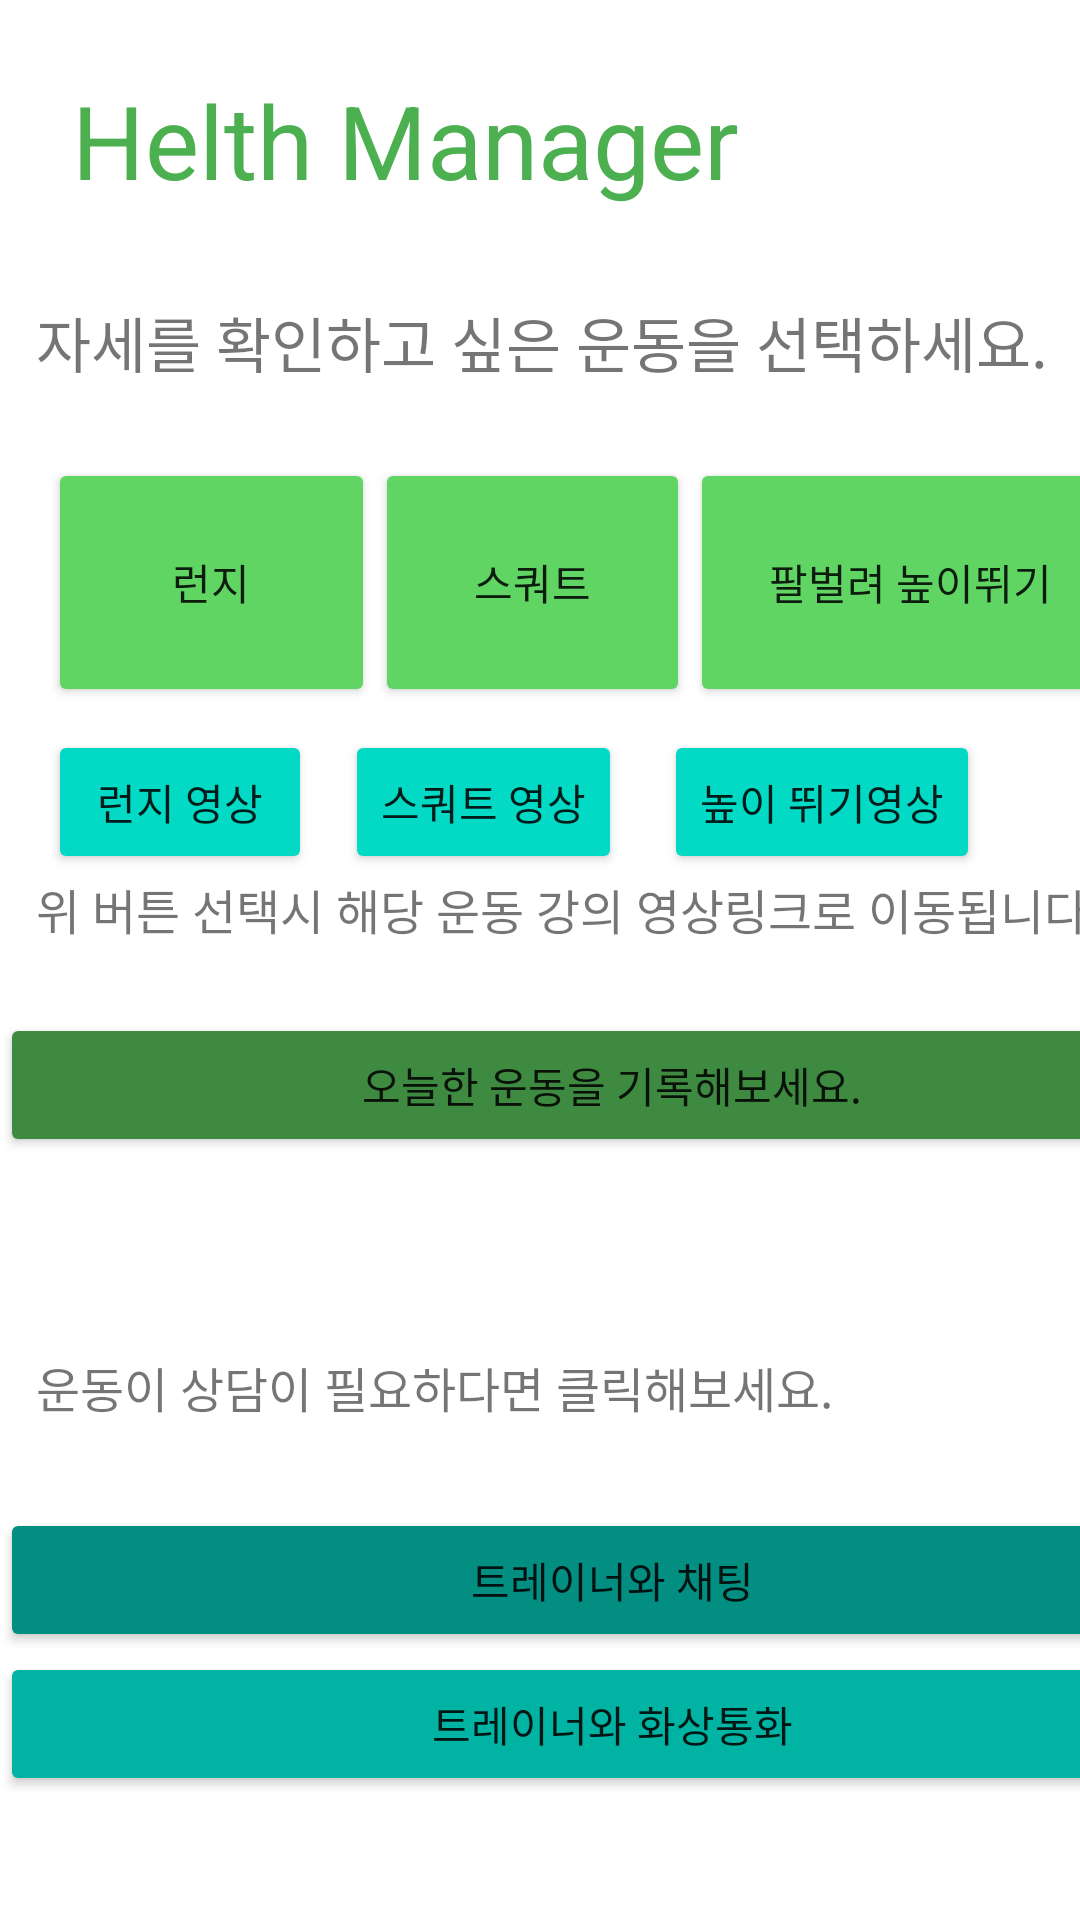

Layout XML and referenced resources for this Android screen:
<!-- AndroidManifest.xml: application theme Theme.HelthManager -->
<!-- res/layout/activity_main.xml -->
<?xml version="1.0" encoding="utf-8"?>
<androidx.constraintlayout.widget.ConstraintLayout xmlns:android="http://schemas.android.com/apk/res/android"
    xmlns:app="http://schemas.android.com/apk/res-auto"
    xmlns:tools="http://schemas.android.com/tools"
    android:layout_width="match_parent"
    android:layout_height="match_parent"
    tools:context=".MainActivity">

    <LinearLayout
        android:layout_width="408dp"
        android:layout_height="736dp"
        android:orientation="vertical"
        app:layout_constraintBottom_toBottomOf="parent"
        app:layout_constraintEnd_toEndOf="parent"
        app:layout_constraintHorizontal_bias="0.0"
        app:layout_constraintStart_toStartOf="parent"
        app:layout_constraintTop_toTopOf="parent"
        app:layout_constraintVertical_bias="0.0">

        <TextView
            android:id="@+id/textView3"
            android:layout_width="wrap_content"
            android:layout_height="wrap_content"
            android:layout_marginStart="24dp"
            android:layout_marginTop="24dp"
            android:text="Helth Manager"
            android:textColor="#4CAF50"
            android:textSize="34sp" />

        <TextView
            android:id="@+id/textView"
            android:layout_width="382dp"
            android:layout_height="46dp"
            android:layout_marginStart="12dp"
            android:layout_marginTop="30dp"
            android:text="자세를 확인하고 싶은 운동을 선택하세요."
            android:textSize="20sp" />

        <LinearLayout
            android:layout_width="match_parent"
            android:layout_height="98dp"
            android:orientation="horizontal">

            <Button
                android:id="@+id/button1"
                android:layout_width="109dp"
                android:layout_height="83dp"
                android:layout_gravity="center|left"
                android:layout_marginStart="16dp"
                android:backgroundTint="#60D564"
                android:onClick="onButton1Clicked"
                android:text="런지" />

            <LinearLayout
                android:layout_width="wrap_content"
                android:layout_height="match_parent"
                android:orientation="vertical">

            </LinearLayout>

            <Button
                android:id="@+id/button2"
                android:layout_width="105dp"
                android:layout_height="83dp"
                android:layout_gravity="center"
                android:backgroundTint="#60D564"
                android:onClick="onButton2Clicked"
                android:text="스쿼트" />

            <LinearLayout
                android:layout_width="wrap_content"
                android:layout_height="match_parent"
                android:orientation="vertical">

            </LinearLayout>

            <Button
                android:id="@+id/button3"
                android:layout_width="147dp"
                android:layout_height="83dp"
                android:layout_gravity="center|right"
                android:layout_marginEnd="16dp"
                android:backgroundTint="#60D564"
                android:onClick="onButton3Clicked"
                android:text="팔벌려 높이뛰기" />

        </LinearLayout>

        <LinearLayout
            android:layout_width="match_parent"
            android:layout_height="wrap_content">

            <LinearLayout
                android:layout_width="wrap_content"
                android:layout_height="match_parent"
                android:orientation="vertical">

            </LinearLayout>

            <Button
                android:id="@+id/button4"
                android:layout_width="wrap_content"
                android:layout_height="wrap_content"
                android:layout_gravity="center|left"
                android:layout_marginStart="16dp"
                android:backgroundTint="@color/teal_200"
                android:onClick="onButton4Clicked"
                android:text="런지 영상"
                app:strokeColor="#FFFFFF" />

            <LinearLayout
                android:layout_width="11dp"
                android:layout_height="match_parent"
                android:orientation="vertical">

            </LinearLayout>

            <Button
                android:id="@+id/button5"
                android:layout_width="wrap_content"
                android:layout_height="wrap_content"
                android:layout_gravity="center"
                android:backgroundTint="@color/teal_200"
                android:onClick="onButton5Clicked"
                android:text="스쿼트 영상" />

            <LinearLayout
                android:layout_width="14dp"
                android:layout_height="match_parent"
                android:orientation="vertical"></LinearLayout>

            <Button
                android:id="@+id/button6"
                android:layout_width="wrap_content"
                android:layout_height="wrap_content"
                android:layout_gravity="center|right"
                android:layout_marginEnd="16dp"
                android:backgroundTint="@color/teal_200"
                android:onClick="onButton6Clicked"
                android:text="높이 뛰기영상" />

        </LinearLayout>

        <TextView
            android:id="@+id/textView2"
            android:layout_width="wrap_content"
            android:layout_height="wrap_content"
            android:layout_marginStart="12dp"
            android:text="위 버튼 선택시 해당 운동 강의 영상링크로 이동됩니다."
            android:textSize="16sp" />

        <LinearLayout
            android:layout_width="match_parent"
            android:layout_height="23dp"
            android:orientation="horizontal"></LinearLayout>

        <Button
            android:id="@+id/button7"
            android:layout_width="match_parent"
            android:layout_height="wrap_content"
            android:backgroundTint="#3E8A41"
            android:onClick="onButton7Clicked"
            android:text="오늘한 운동을 기록해보세요." />

        <LinearLayout
            android:layout_width="match_parent"
            android:layout_height="65dp"
            android:orientation="horizontal"></LinearLayout>

        <LinearLayout
            android:layout_width="420dp"
            android:layout_height="52dp"
            android:orientation="horizontal">

            <TextView
                android:id="@+id/textView7"
                android:layout_width="match_parent"
                android:layout_height="37dp"
                android:layout_weight="1"
                android:text="   운동이 상담이 필요하다면 클릭해보세요."
                android:textSize="16sp" />
        </LinearLayout>

        <LinearLayout
            android:layout_width="match_parent"
            android:layout_height="wrap_content"
            android:orientation="horizontal">

            <Button
                android:id="@+id/button8"
                android:layout_width="match_parent"
                android:layout_height="wrap_content"
                android:layout_weight="1"
                android:backgroundTint="#028E81"
                android:onClick="onButton8Clicked"
                android:text="트레이너와 채팅" />
        </LinearLayout>

        <LinearLayout
            android:layout_width="match_parent"
            android:layout_height="match_parent"
            android:orientation="horizontal">

            <Button
                android:id="@+id/button9"
                android:layout_width="match_parent"
                android:layout_height="wrap_content"
                android:layout_weight="1"
                android:backgroundTint="#00B3A2"
                android:onClick="onButton9Clicked"
                android:text="트레이너와 화상통화" />
        </LinearLayout>

    </LinearLayout>

</androidx.constraintlayout.widget.ConstraintLayout>
<!-- resources referenced by this layout -->
<resources>
  <style name="Theme.HelthManager" parent="Theme.MaterialComponents.DayNight.DarkActionBar">
          
          <item name="colorPrimary">#4CAF50</item>
          <item name="colorPrimaryVariant">#60D564</item>
          <item name="colorOnPrimary">@color/white</item>
          
          <item name="colorSecondary">@color/teal_200</item>
          <item name="colorSecondaryVariant">@color/teal_700</item>
          <item name="colorOnSecondary">@color/black</item>
          
          <item name="android:statusBarColor" tools:targetApi="l">?attr/colorPrimaryVariant</item>
          
      </style>
  <!-- not gathered from this repository: default colours our renderer supplied (Android Studio template values) -->
  <color name="teal_200">#FF03DAC5</color>
  <color name="teal_700">#FF018786</color>
  <color name="black">#FF000000</color>
  <color name="white">#FFFFFFFF</color>
</resources>
